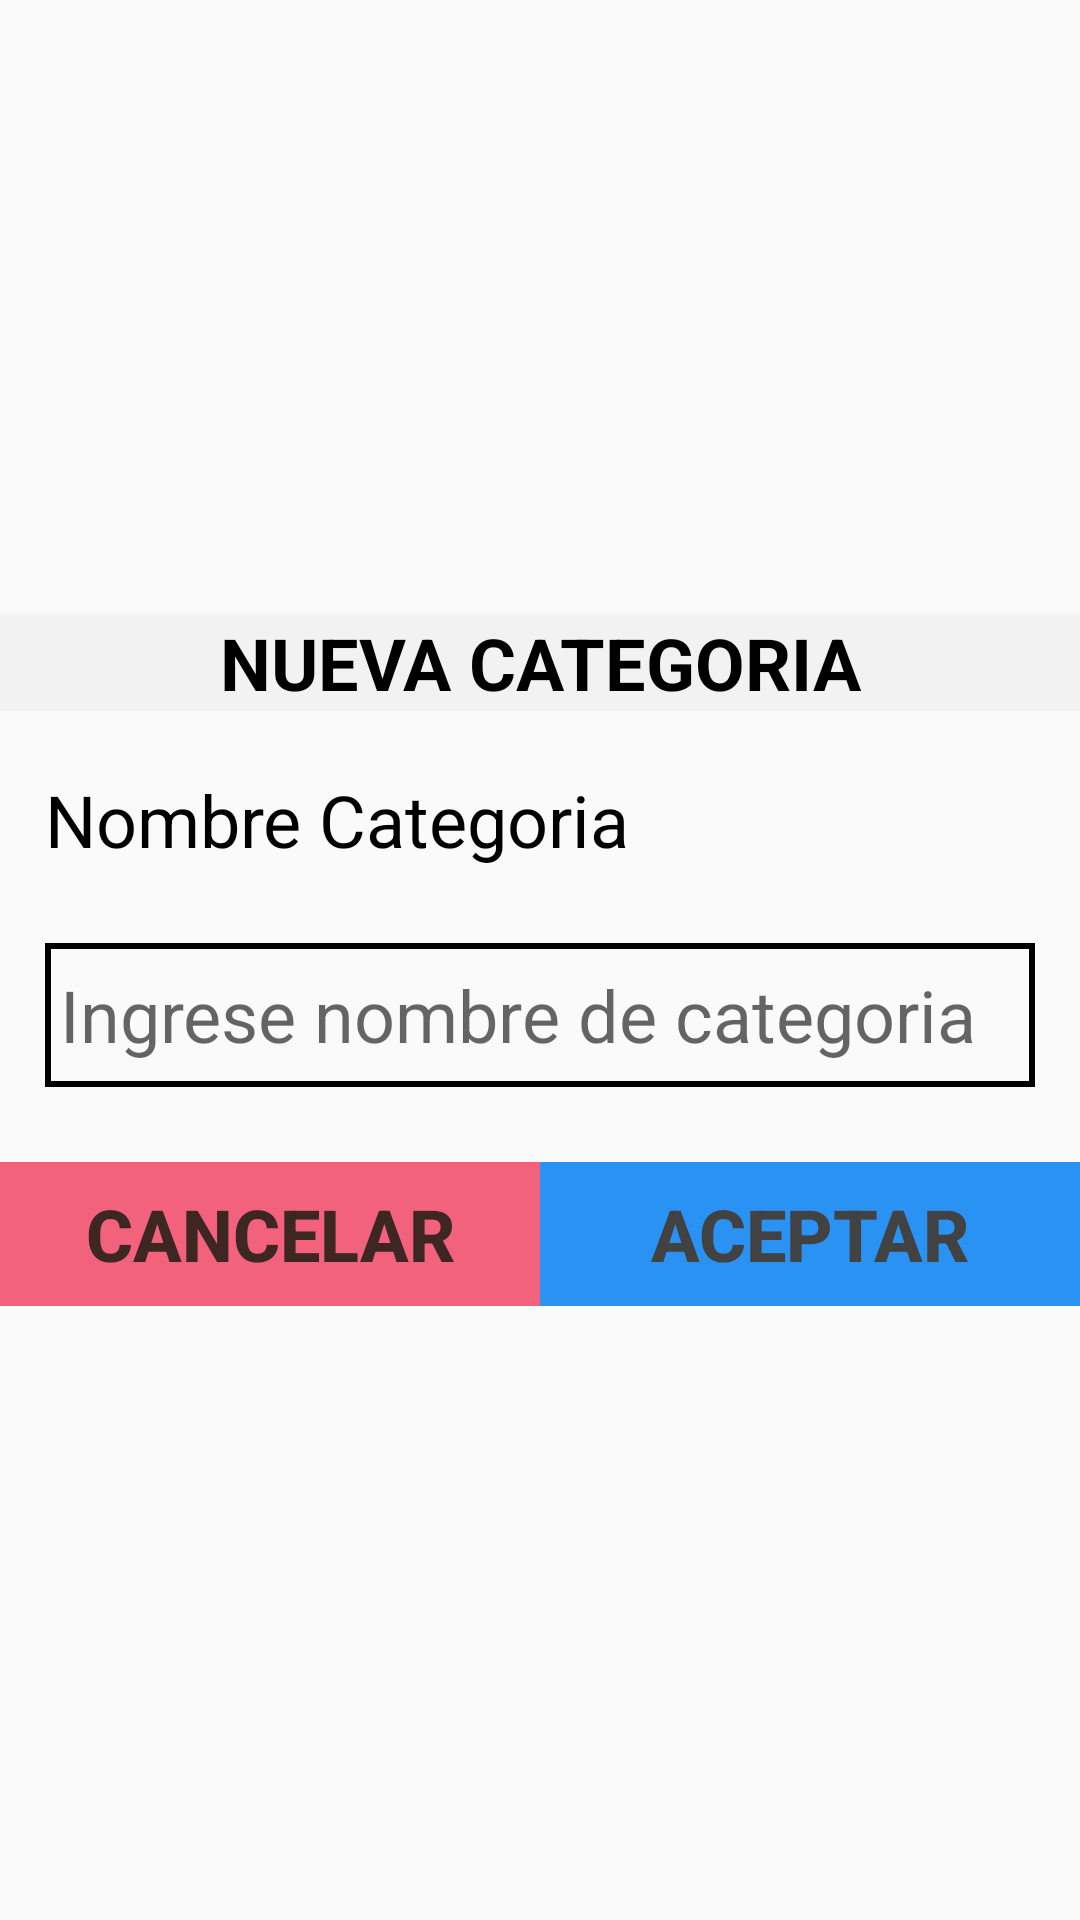

Reconstruct the res/layout file that produces this screen, plus the resources it refers to.
<!-- AndroidManifest.xml: application theme Theme.CremeriaLucy -->
<!-- res/layout/dialog_category.xml -->
<?xml version="1.0" encoding="utf-8"?>
<androidx.constraintlayout.widget.ConstraintLayout xmlns:android="http://schemas.android.com/apk/res/android"
    xmlns:app="http://schemas.android.com/apk/res-auto"
    xmlns:tools="http://schemas.android.com/tools"
    android:layout_width="match_parent"
    android:layout_height="wrap_content">

    <LinearLayout
        android:layout_width="0dp"
        android:layout_height="wrap_content"
        android:orientation="vertical"
        app:layout_constraintBottom_toBottomOf="parent"
        app:layout_constraintEnd_toEndOf="parent"
        app:layout_constraintStart_toStartOf="parent"
        app:layout_constraintTop_toTopOf="parent">

        <LinearLayout
            android:layout_width="match_parent"
            android:layout_height="wrap_content"
            android:orientation="vertical">

            <TextView
                android:layout_width="match_parent"
                android:layout_height="wrap_content"
                android:background="@color/Secundario"
                android:text="NUEVA CATEGORIA"
                android:textAlignment="center"
                android:textColor="#000000"
                android:textSize="24sp"
                android:textStyle="bold" />
        </LinearLayout>

        <LinearLayout
            android:layout_width="match_parent"
            android:layout_height="match_parent"
            android:layout_weight="1"
            android:orientation="vertical">

            <TextView
                android:id="@+id/textView13"
                android:layout_width="match_parent"
                android:layout_height="wrap_content"
                android:layout_marginLeft="15dp"
                android:layout_marginTop="20dp"
                android:layout_marginRight="15dp"
                android:layout_marginBottom="25dp"
                android:text="Nombre Categoria"
                android:textColor="#000000"
                android:textSize="24sp" />

            <EditText
                android:id="@+id/txtCategoriaAgregar"
                android:layout_width="match_parent"
                android:layout_height="wrap_content"
                android:layout_marginLeft="15dp"
                android:layout_marginRight="15dp"
                android:layout_marginBottom="25dp"
                android:background="@drawable/border_edittext"
                android:ems="10"
                android:hint="Ingrese nombre de categoria"
                android:inputType="textPersonName"
                android:minHeight="48dp"
                android:textSize="24sp" />
        </LinearLayout>

        <LinearLayout
            android:layout_width="match_parent"
            android:layout_height="wrap_content"
            android:layout_gravity="bottom"
            android:orientation="vertical">

            <LinearLayout
                android:id="@+id/llInfoAlmacen"
                android:layout_width="match_parent"
                android:layout_height="match_parent"
                android:orientation="horizontal">

                <Button
                    android:id="@+id/btnCancelarACategoria"
                    android:layout_width="match_parent"
                    android:layout_height="wrap_content"
                    android:layout_weight="1"
                    android:background="@color/Boton_Cancelar"
                    android:text="CANCELAR"
                    android:textColor="#3E2723"
                    android:textSize="24sp"
                    android:textStyle="bold" />

                <Button
                    android:id="@+id/btnAceptarACategoria"
                    android:layout_width="match_parent"
                    android:layout_height="wrap_content"
                    android:layout_weight="1"
                    android:background="@color/Listas"
                    android:backgroundTintMode="add"
                    android:text="ACEPTAR"
                    android:textColor="#424242"
                    android:textSize="24sp"
                    android:textStyle="bold" />
            </LinearLayout>

        </LinearLayout>

    </LinearLayout>
</androidx.constraintlayout.widget.ConstraintLayout>
<!-- resources referenced by this layout -->
<resources>
  <color name="Boton_Cancelar">#f3627d</color>
  <color name="Listas">#2a92f2</color>
  <color name="Secundario">#f2f2f2</color>
  <!-- drawable border_edittext (drawable) -->
  <?xml version="1.0" encoding="utf-8"?>
  <shape xmlns:android="http://schemas.android.com/apk/res/android" android:shape="rectangle" >
  
      <padding android:top="5dp"
          android:bottom="5dp"
          android:left="5dp"
          android:right="5dp"/>
      <stroke android:width="2dp" android:color="#000"/>
  </shape>
  <style name="Theme.CremeriaLucy" parent="Theme.AppCompat.Light.NoActionBar">&gt;
          
          <item name="colorPrimary">@color/Principal</item>
          <item name="colorPrimaryVariant">@color/Listas</item>
          <item name="colorOnPrimary">@color/Secundario</item>
          
          <item name="colorSecondary">@color/Principal</item>
          <item name="colorSecondaryVariant">@color/Listas</item>
          <item name="colorOnSecondary">@color/Secundario</item>
          
          <item name="android:statusBarColor" tools:targetApi="l">?attr/colorPrimaryVariant</item>
          
      </style>
  <color name="Principal">#3e79ef</color>
</resources>
